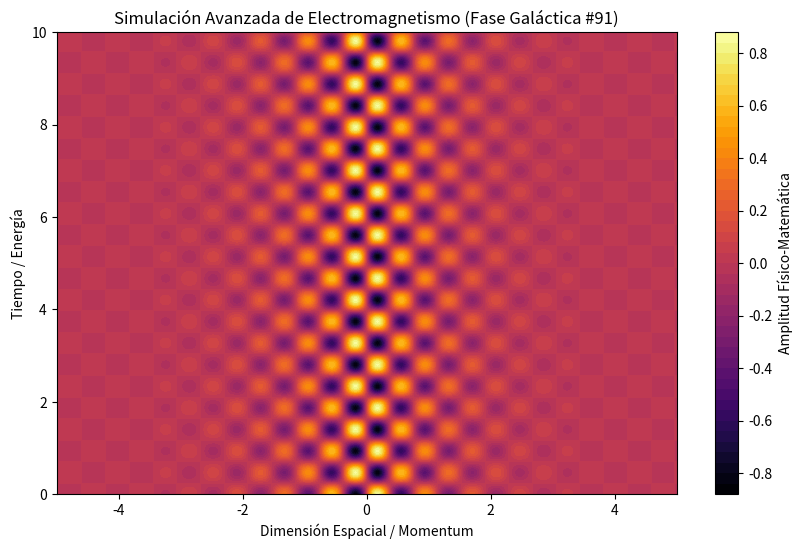

This chart was generated by the following Python code:
%matplotlib inline
# Simulación Galáctica: Electromagnetismo - Variante 91
import numpy as np
import matplotlib.pyplot as plt

# Parámetros Físicos Aleatorios
param_1 = 8.214
param_2 = 6.724
param_3 = 0.907

t = np.linspace(0, 10, 500)
x = np.linspace(-5, 5, 500)
X, T = np.meshgrid(x, t)

# Ecuación Base (Avanzada)
Z = np.sin(X * param_1) * np.cos(T * param_2) * np.exp(-np.abs(X) * param_3)

plt.figure(figsize=(10, 6))
plt.contourf(X, T, Z, 50, cmap='inferno')
plt.colorbar(label='Amplitud Físico-Matemática')
plt.title(r'Simulación Avanzada de Electromagnetismo (Fase Galáctica #91)')
plt.xlabel('Dimensión Espacial / Momentum')
plt.ylabel('Tiempo / Energía')
plt.show()
